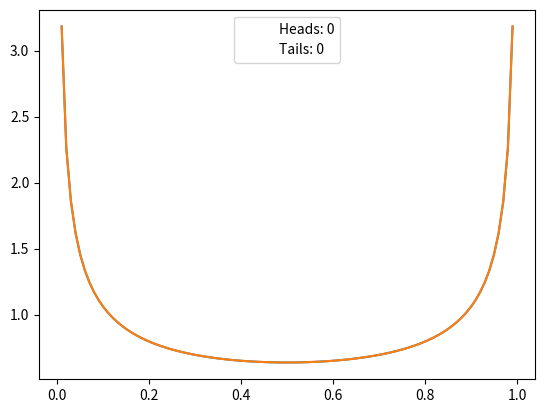
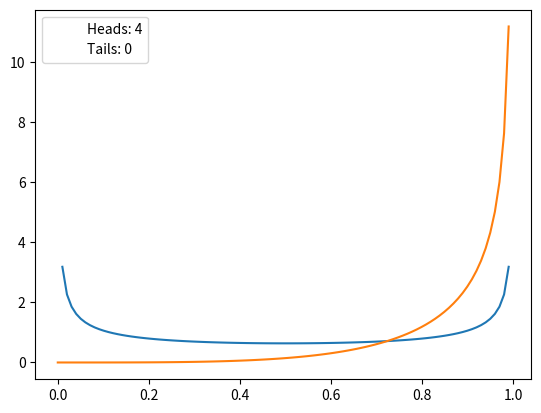
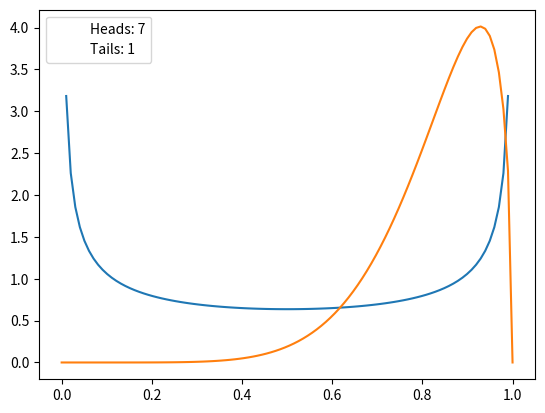
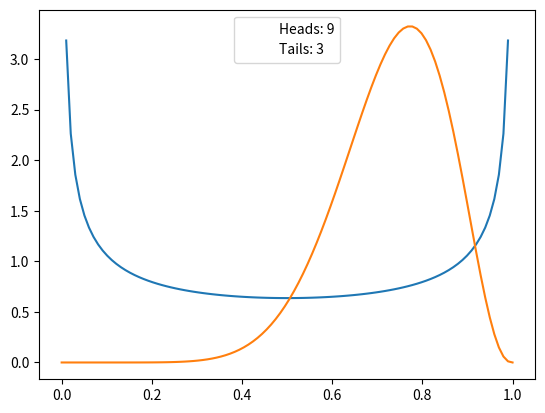
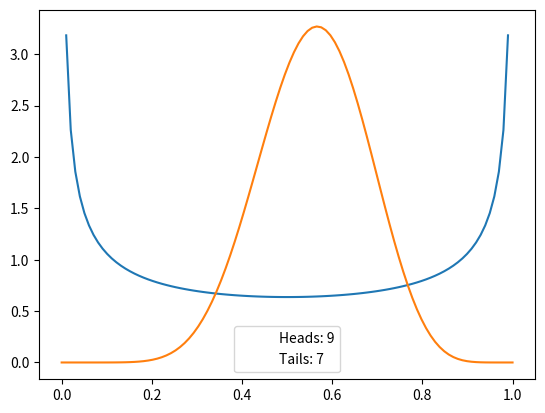
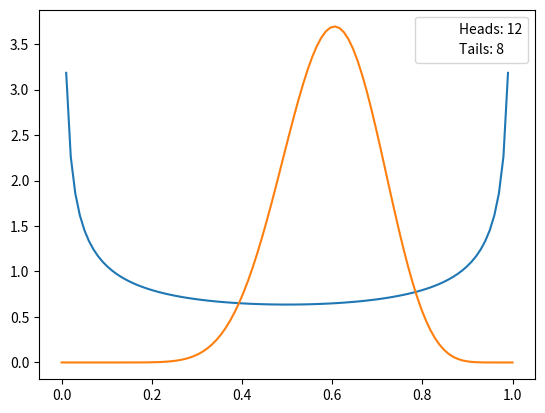
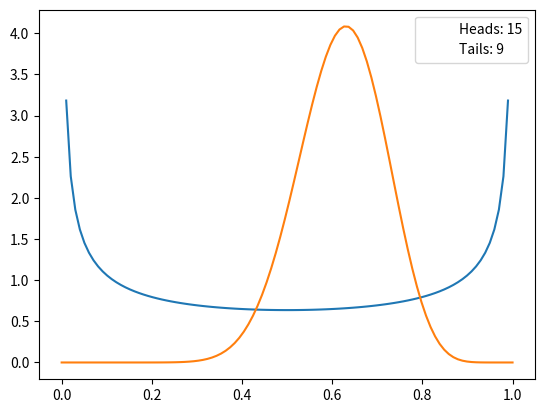
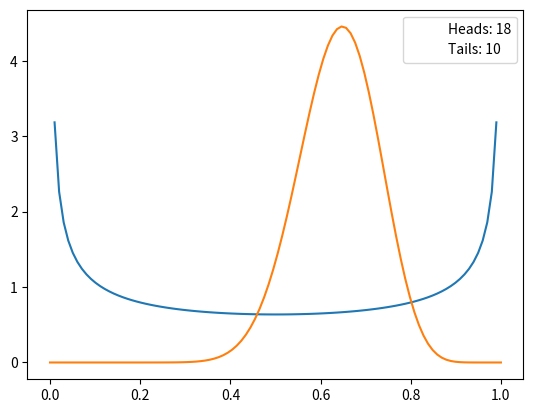
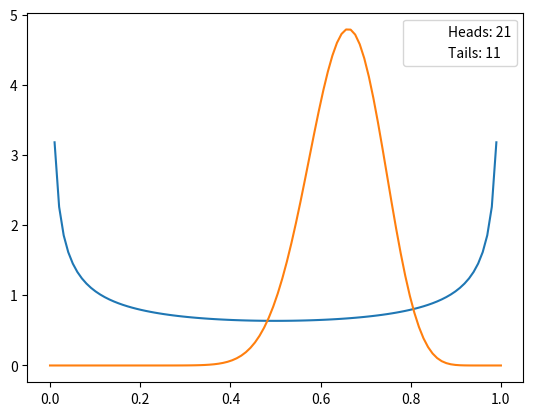

Write Python code to recreate these figures, in order.
# -*- coding: utf-8 -*-

import matplotlib.pyplot as plt
import numpy as np
import scipy as sp
from numpy import random
from scipy import special as special
from scipy import integrate as integrate
import matplotlib.patches as mpatches
import time

p = 0.6
#Wahrscheinlichkeit auf Kopf
a = 0.5
b = 0.5
#Parameter des Priors: 1,1 Bayes, 0.5,0.5 Jeffrey, 0.00001,0.00001 Haldane, oder 2,2
n = 32
#Größe des Samples


def Wurf(m):
     # n ist Anzahl der Würfe
     
     return np.random.binomial(1,p,m)


sample = Wurf(n)

 
def beta_density(x):
     # a priori Verteilungsdichte mit Parametern a, b
     
     return special.gamma(a+b)/(special.gamma(a)*special.gamma(b)) * x**(a-1) * (1-x)**(b-1)


def posterior(x, data):
     
     heads = sum(data == 1)
     tails = sum(data == 0)
     
     return x**(heads + a - 1) * (1-x)** (tails + b -1 ) * special.gamma(a + heads + tails +b)/(special.gamma(a + heads)*special.gamma(b + tails))



for j in range(0,n+1,4):
     #Posteriorupdate
     plt.figure(j)
     plt.plot(np.linspace(0,1,100), beta_density(np.linspace(0,1,100)))
     plt.plot(np.linspace(0,1,100), posterior(np.linspace(0,1,100), sample[0:j]))
     
     heads_count = sum(sample[0:j] == 1)
     heads_string = str(heads_count)
     tails_count = sum(sample[0:j] == 0)
     tails_string = str(tails_count)
     
     patch1 = mpatches.Patch( color = 'white', label= "Heads: " + heads_string)
     patch2 = mpatches.Patch( color = 'white', label= "Tails: " + tails_string)
     plt.legend(handles = [patch1, patch2])
     
     plt.show()
     plt.close()
     
